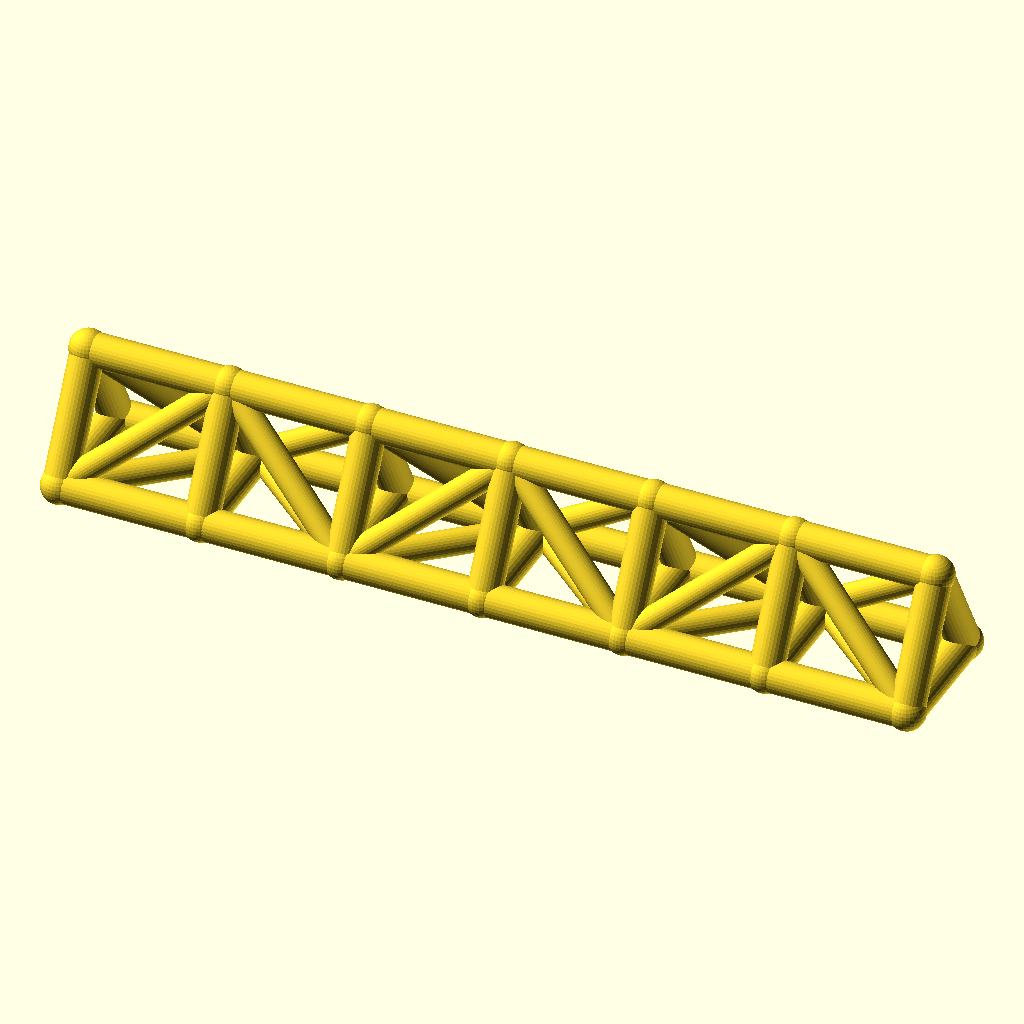
Cell 1 — every parameter at its default value.
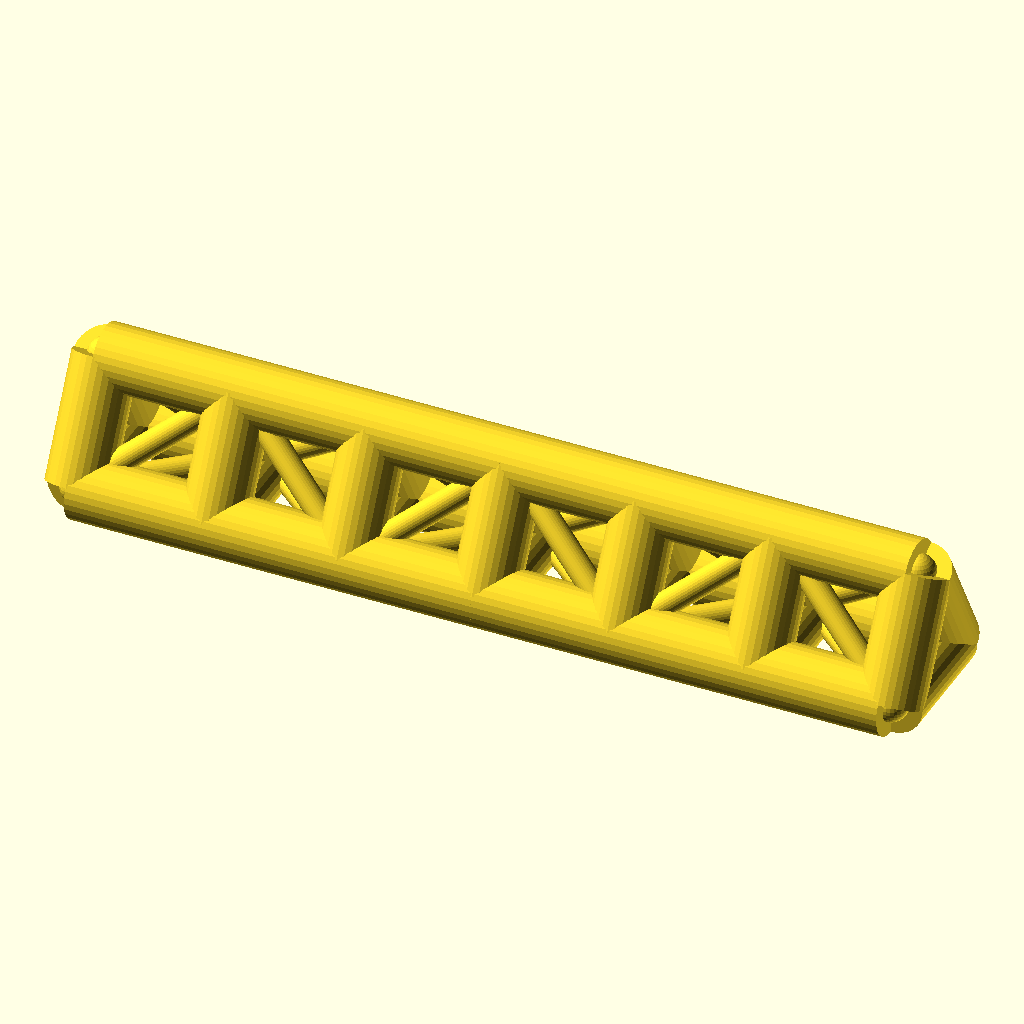
Cell 2 — chord_r set to 7, the other parameters unchanged.
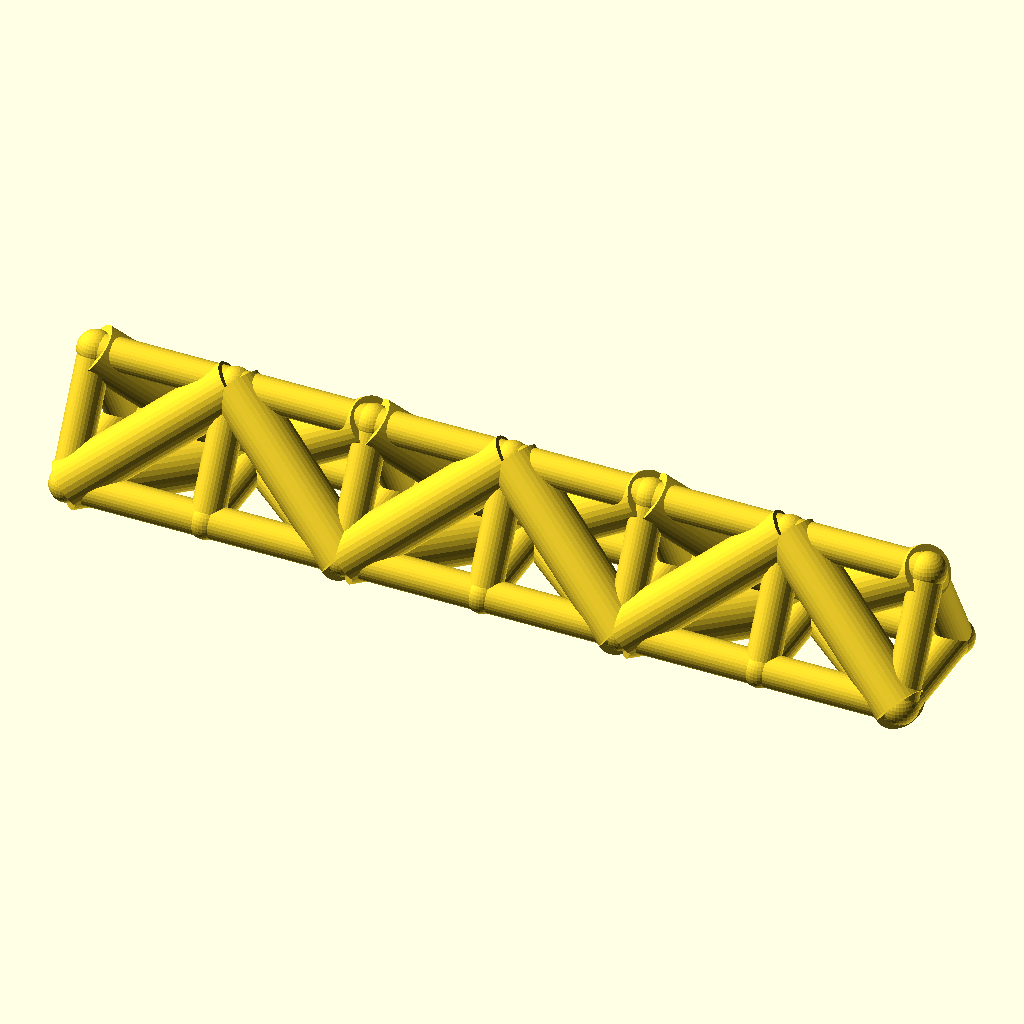
Cell 3 — web_r set to 5.4, the other parameters unchanged.
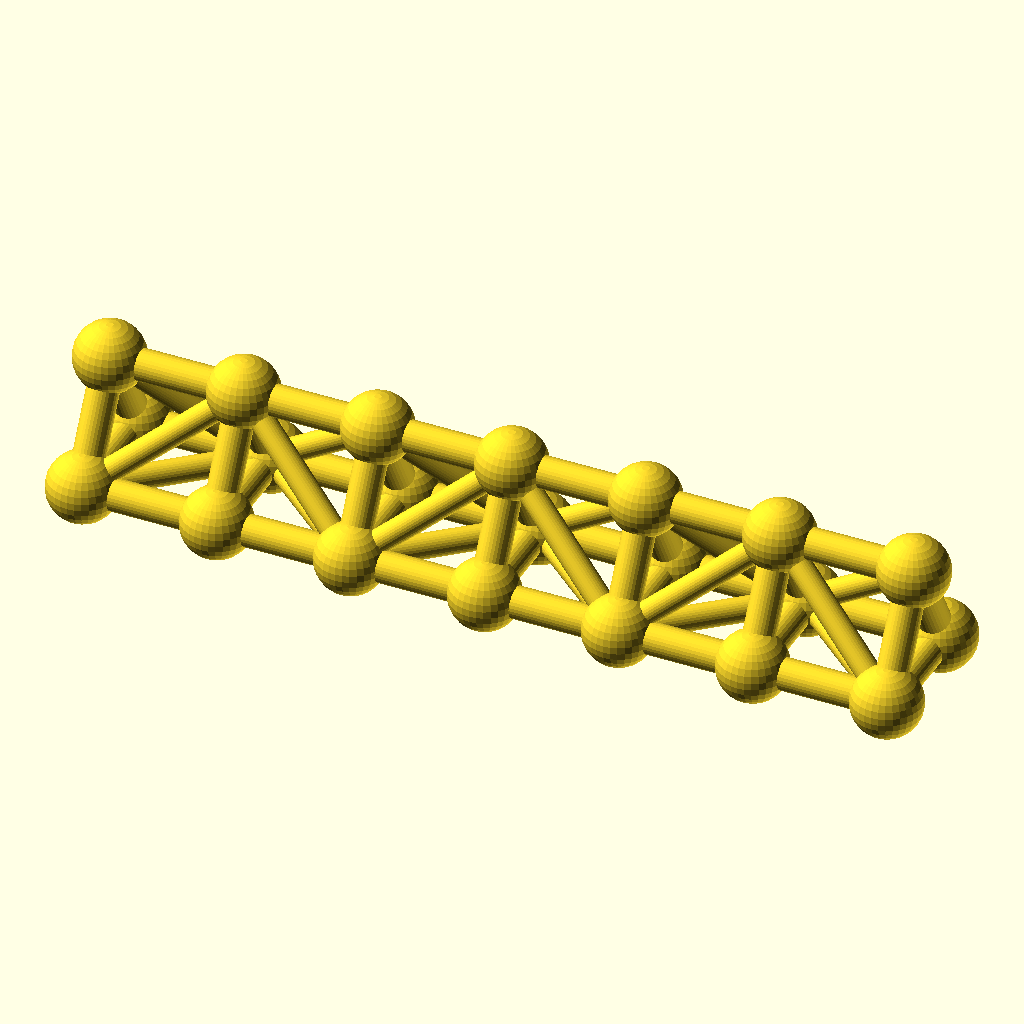
Cell 4: joint_r = 7.8 (everything else at default).
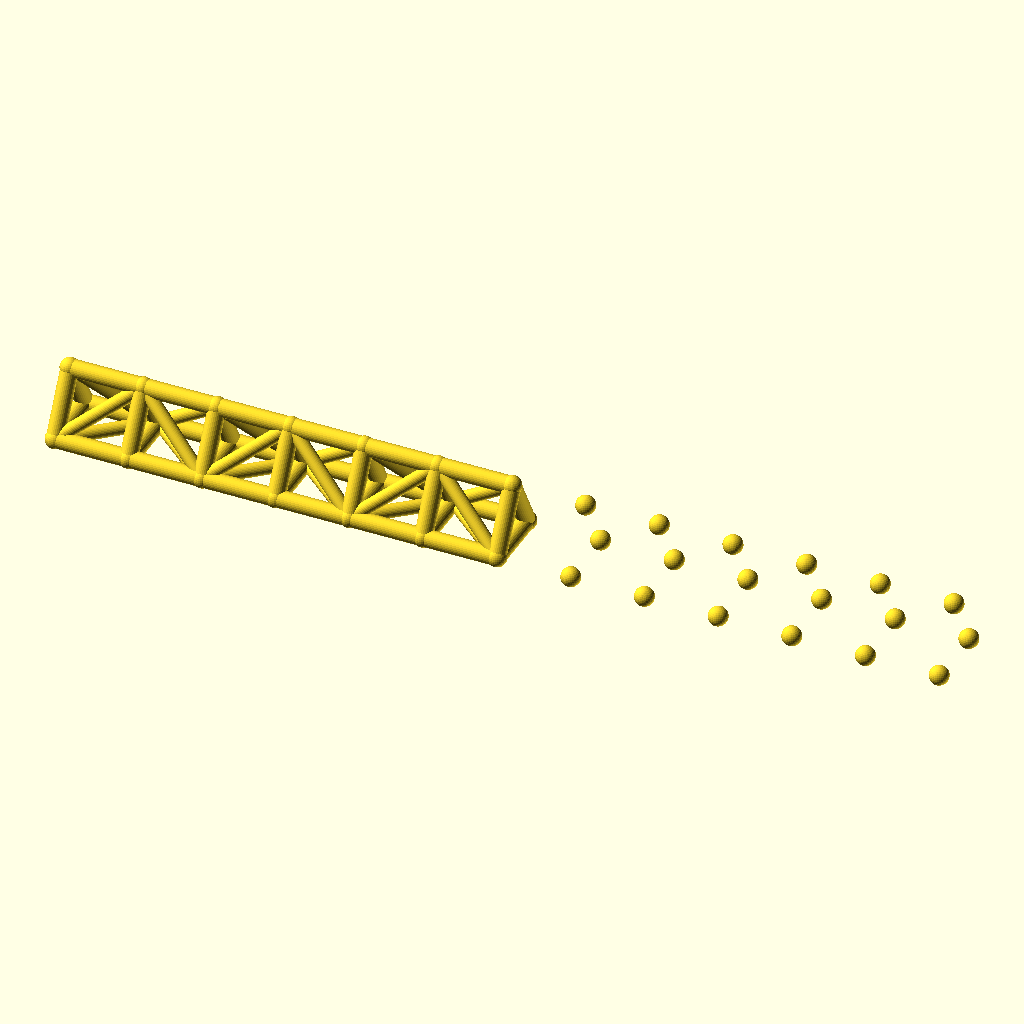
Cell 5: bays = 12 (everything else at default).
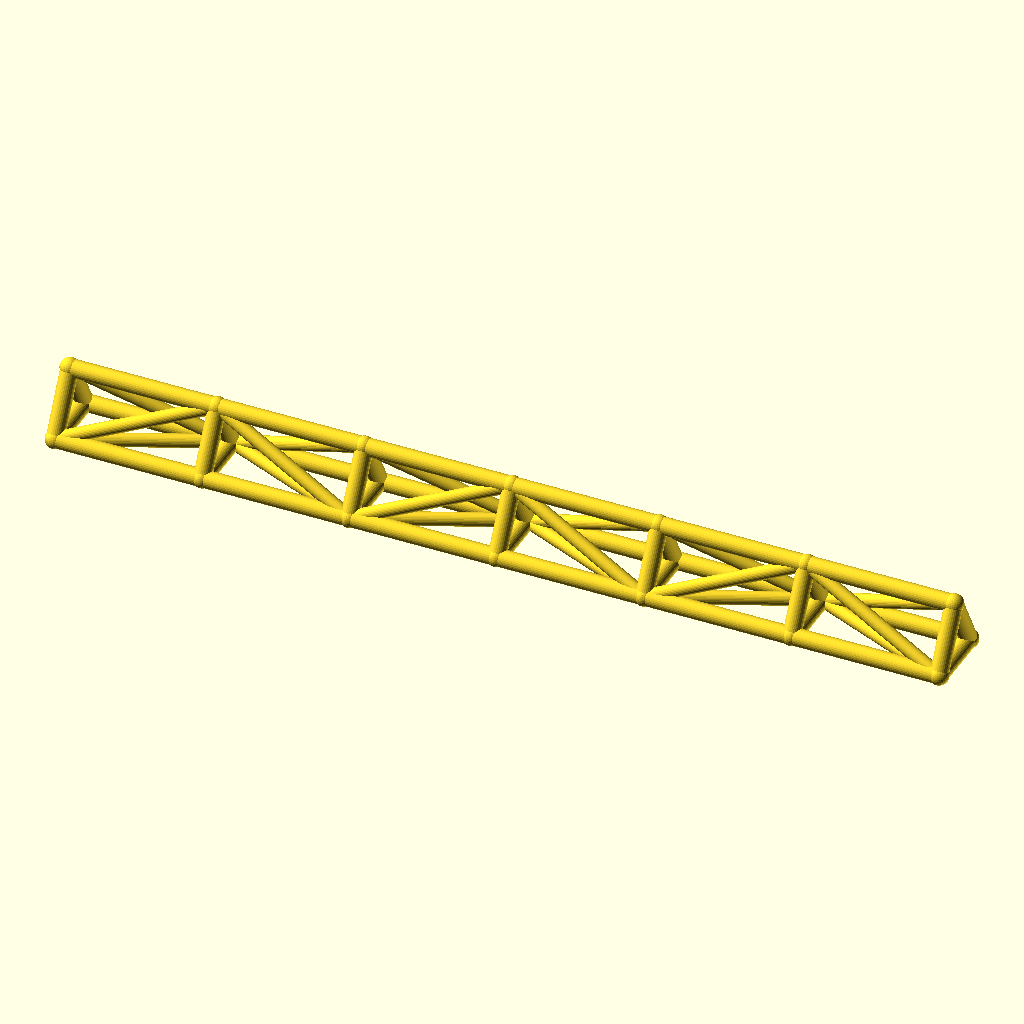
Cell 6: the same model with bay_p = 60.
All cells are drawn from the same view direction (rotation 55°, 0°, 25°, orthographic, colour scheme Cornfield), but the view is re-fitted for each cell, so position and scale can differ between cells as well as the parameter.
OpenSCAD source file optional_data/data/wire2/spaceframes/scene_0221.scad:
$fn = 32;

// ----------------------------------------------------------------------
// Space frame
// ----------------------------------------------------------------------

// --- parameters (mm) ---
chord_r = 3.5;            // chord / longeron radius
web_r = 2.7;              // diagonal and strut radius
joint_r = 3.9;            // joint ball radius
bays = 6;                 // number of bays along X
bay_p = 30;               // bay length, X
girder_w = 26;            // triangle base width, Y
girder_h = 24;            // triangle height, Z

bbox_x = bays * bay_p + 2 * joint_r;  // overall X, joints included
bbox_y = girder_w + 2 * joint_r;  // overall Y, joints included
bbox_z = girder_h + 2 * joint_r;  // overall Z, joints included
chord_d = 2 * chord_r;  // chord stock diameter
web_d = 2 * web_r;  // web stock diameter
joint_d = 2 * joint_r;  // joint ball diameter
span_x = bays * bay_p;  // overall girder length
nodes = [for (i = [0 : bays], k = [0 : 2]) [i * bay_p, k == 1 ? girder_w : k == 2 ? girder_w / 2 : 0, k == 2 ? girder_h : 0]];

module member(a, b, r) {
  /* round stock from joint a to joint b, ends buried in the joint balls */
  d = b - a;
  length = norm(d);
  translate(a) rotate([0, acos(d[2] / length), atan2(d[1], d[0])])
    cylinder(h = length, r = r);
}

module joint(p, r) {
  /* ball at the joint centre, fatter than every member meeting there */
  translate(p) sphere(r = r);
}

/* members - each call is one graph edge */
member(nodes[0], nodes[3], chord_r);
member(nodes[3], nodes[6], chord_r);
member(nodes[6], nodes[9], chord_r);
member(nodes[9], nodes[12], chord_r);
member(nodes[12], nodes[15], chord_r);
member(nodes[15], nodes[18], chord_r);
member(nodes[1], nodes[4], chord_r);
member(nodes[4], nodes[7], chord_r);
member(nodes[7], nodes[10], chord_r);
member(nodes[10], nodes[13], chord_r);
member(nodes[13], nodes[16], chord_r);
member(nodes[16], nodes[19], chord_r);
member(nodes[2], nodes[5], chord_r);
member(nodes[5], nodes[8], chord_r);
member(nodes[8], nodes[11], chord_r);
member(nodes[11], nodes[14], chord_r);
member(nodes[14], nodes[17], chord_r);
member(nodes[17], nodes[20], chord_r);
member(nodes[0], nodes[1], chord_r);
member(nodes[1], nodes[2], chord_r);
member(nodes[0], nodes[2], chord_r);
member(nodes[3], nodes[4], chord_r);
member(nodes[4], nodes[5], chord_r);
member(nodes[3], nodes[5], chord_r);
member(nodes[6], nodes[7], chord_r);
member(nodes[7], nodes[8], chord_r);
member(nodes[6], nodes[8], chord_r);
member(nodes[9], nodes[10], chord_r);
member(nodes[10], nodes[11], chord_r);
member(nodes[9], nodes[11], chord_r);
member(nodes[12], nodes[13], chord_r);
member(nodes[13], nodes[14], chord_r);
member(nodes[12], nodes[14], chord_r);
member(nodes[15], nodes[16], chord_r);
member(nodes[16], nodes[17], chord_r);
member(nodes[15], nodes[17], chord_r);
member(nodes[18], nodes[19], chord_r);
member(nodes[19], nodes[20], chord_r);
member(nodes[18], nodes[20], chord_r);
member(nodes[0], nodes[4], web_r);
member(nodes[2], nodes[4], web_r);
member(nodes[0], nodes[5], web_r);
member(nodes[4], nodes[6], web_r);
member(nodes[4], nodes[8], web_r);
member(nodes[5], nodes[6], web_r);
member(nodes[6], nodes[10], web_r);
member(nodes[8], nodes[10], web_r);
member(nodes[6], nodes[11], web_r);
member(nodes[10], nodes[12], web_r);
member(nodes[10], nodes[14], web_r);
member(nodes[11], nodes[12], web_r);
member(nodes[12], nodes[16], web_r);
member(nodes[14], nodes[16], web_r);
member(nodes[12], nodes[17], web_r);
member(nodes[16], nodes[18], web_r);
member(nodes[16], nodes[20], web_r);
member(nodes[17], nodes[18], web_r);

/* joint balls */
for (p = nodes) joint(p, joint_r);
Parameter table extracted from the source (name, type, default, range or options):
chord_r: number, default 3.5
web_r: number, default 2.7
joint_r: number, default 3.9
bays: number, default 6
bay_p: number, default 30
girder_w: number, default 26
girder_h: number, default 24
